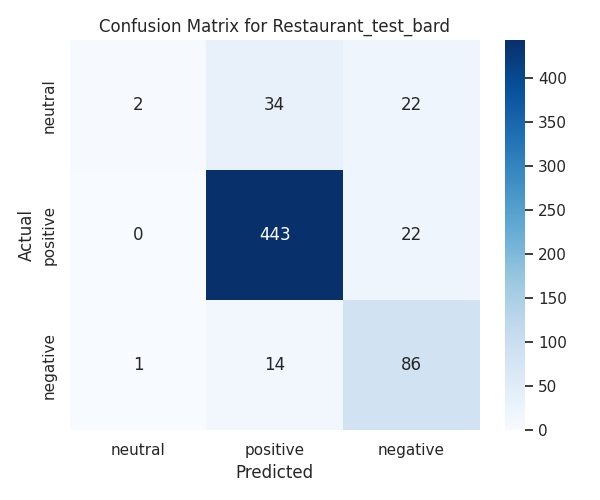

Values plotted in this chart, from the file beside it:
Text, Aspect, Sentiment, Domain, Response_bard, sentiment_bard
Great place for lunch , delicious and si…, place, place--Combo wrap, Positive, Mixed, Restaurant, sentiment: ['positive', 'positive'], ['positive', 'positive']
Best pint of Guinness in town . Staff ar…, Irish bar--Irish bar, Irish bar--Staff, …, Positive, Positive, Positive, Restaurant, sentiment: ['positive', 'positive', 'pos…, ['positive', 'positive', 'positive']
These guys were recommended to me by a c…, owner, Positive, Restaurant, sentiment: ['positive'], ['positive']
Ah the things you can do with pork belly…, beer, service, pork belly, Positive, Positive, Positive, Restaurant, sentiment: ['positive', 'positive', 'pos…, ['positive', 'positive', 'positive']
So going into the establishment I had ex…, restaurant--cash only, restaurant--pizza…, Negative, Negative, Positive, Positive, …, Restaurant, sentiment: ['negative', 'negative', 'pos…, ['negative', 'negative', 'positive', 'po…
We ordered shrimp ... fried rice and cod…, fried rice, dessert--cheesecake--portion…, Positive, Positive, Positive, Positive, …, Restaurant, ['positive', 'positive', 'positive', 'po…, ['positive', 'positive', 'positive', 'po…
Cant just wander in there and expect to …, food, place, service, Positive, Positive, Positive, Restaurant, sentiment: ['positive', 'negative', 'pos…, ['positive', 'negative', 'positive']
Concert night menu is very limited , ser…, service, Food, menu, Negative, Positive, Negative, Restaurant, sentiment: ['negative', 'negative', 'neg…, ['negative', 'negative', 'negative']
Probably the best dessert place in Vanco…, dessert place, dessert place--Macarons, Positive, Positive, Restaurant, ['positive', 'positive'], ['positive', 'positive']
Dont waste your time . Not only was the …, customer service, Negative, Restaurant, sentiment: ['negative'], ['negative']
The hot chocolate there is at a differen…, chocolate almond croissants, Positive, Restaurant, sentiment: ['positive'], ['positive']
Place has cool atmosphere . Beer has got…, Hefeweizen--atmosphere, Hefeweizen, Hefe…, Positive, Positive, Positive, Positive, Restaurant, sentiment: ['positive', 'positive', 'pos…, ['positive', 'positive', 'positive', 'po…
Service and food were both great . When …, service, watermelon alcoholic beverage, …, Positive, Positive, Positive, Positive, …, Restaurant, sentiment: ['positive', 'positive', 'pos…, ['positive', 'positive', 'positive', 'po…
This place is the best for Sushi ! This …, place--food, place--help, place--wait, p…, Positive, Positive, Positive, Positive, …, Restaurant, sentiment: ['positive', 'positive', 'pos…, ['positive', 'positive', 'positive', 'po…
Pretty solid grilled cheese sandwiches h…, coppola, grilled cheese sandwiches, outd…, Positive, Positive, Positive, Restaurant, sentiment: ['positive', 'positive', 'pos…, ['positive', 'positive', 'positive']
Great drinks and an even better patio . …, spot--patio, spot--drinks, spot, spot--m…, Positive, Positive, Positive, Positive, Restaurant, ['positive', 'positive', 'positive', 'po…, ['positive', 'positive', 'positive', 'po…
This is the best breakfast place in Beav…, breakfast place--menu--choice, breakfast…, Positive, Positive, Positive, Positive, Restaurant, ['positive', 'positive', 'positive', 'po…, ['positive', 'positive', 'positive', 'po…
One of the best restaurants in Orlando !…, restaurants, restaurants--Jason, Positive, Positive, Restaurant, sentiment: ['positive', 'positive'], ['positive', 'positive']
place sucks . Everytime I ask for spicy …, place, Pho viet--band mis, Negative, Positive, Restaurant, , 
This is one of my favorite restaurants t…, Olive 's--falling chocolate cake, Olive …, Positive, Positive, Mixed, Negative, Pos…, Restaurant, sentiment: ['positive', 'positive', 'pos…, ['positive', 'positive', 'positive', 'po…
I had the cheese , sausage , & garlic an…, restaurant--grill, restaurant--pizza, re…, Positive, Positive, Positive, Restaurant, sentiment: ['positive', 'positive', 'pos…, ['positive', 'positive', 'positive']
An Atlanta legend , yet still undiscover…, food, atmosphere, staff, Positive, Positive, Positive, Restaurant, sentiment: ['positive', 'positive', 'pos…, ['positive', 'positive', 'positive']
I am a vegetarian and my husband is a me…, place--lentil soup, place--people, place…, Positive, Positive, Positive, Positive, …, Restaurant, sentiment: ['positive', 'positive', 'pos…, ['positive', 'positive', 'positive', 'po…
Having dinner at Alfredos is always most…, Alfredo 's, Alfredo 's--Snapper Francese…, Positive, Positive, Positive, Positive, …, Restaurant, sentiment: ['positive', 'positive', 'pos…, ['positive', 'positive', 'positive', 'po…
Meh . that about sums it up for me . The…, coffee, roastery, roastery--feng shui, Positive, Negative, Negative, Restaurant, sentiment: ['positive', 'negative', 'neg…, ['positive', 'negative', 'negative']
Went to Flemings tonight for mothers day…, Flemings--service, Flemings--Food, Flemi…, Positive, Positive, Positive, Positive, …, Restaurant, sentiment: ['positive', 'positive', 'pos…, ['positive', 'positive', 'positive', 'po…
The only reason I gave 4 stars is its to…, one--pizza, one, Positive, Positive, Restaurant, sentiment: ['positive', 'positive'], ['positive', 'positive']
five stars no doubt . the food is amazin…, salad--sauce, food, chicken egg soup, ow…, Positive, Positive, Positive, Positive, Restaurant, sentiment: ['positive', 'positive', 'pos…, ['positive', 'positive', 'positive', 'po…
This place hits all the points I think m…, place--gesture, place--chef, place--Dyla…, Positive, Positive, Positive, Positive, …, Restaurant, sentiment: ['positive', 'positive', 'pos…, ['positive', 'positive', 'positive', 'po…
I love this location way better then the…, location--service, location, location--f…, Positive, Positive, Positive, Restaurant, sentiment: ['positive', 'positive', 'pos…, ['positive', 'positive', 'positive']
The food here is decent the sauces are t…, place--everyone, place--pineapple sauce,…, Positive, Positive, Negative, Mixed, Mix…, Restaurant, sentiment: ['positive', 'positive', 'pos…, ['positive', 'positive', 'positive', 'ne…
Cant complain about five guys.. A friend…, five guys--service, five guys--burger, f…, Positive, Positive, Positive, Positive, …, Restaurant, sentiment: ['positive', 'positive', 'pos…, ['positive', 'positive', 'positive', 'po…
I ordered the Big Ben . The caramelized …, Big Ben--pineapple, Big Ben--bun, Big Be…, Negative, Negative, Negative, Mixed, Neg…, Restaurant, sentiment: ['negative', 'negative', 'neg…, ['negative', 'negative', 'negative', 'ne…
A select few of the dosas are very good …, dosas--quality, dosas, meals, Negative, Mixed, Negative, Restaurant, sentiment: ['positive', 'negative', 'neg…, ['positive', 'negative', 'negative']
These are doughnuts for adults which is …, place--doughnuts, place, place--lemon po…, Positive, Mixed, Positive, Negative, Restaurant, sentiment: ['positive', 'positive', 'pos…, ['positive', 'positive', 'positive', 'ne…
Pros : they deliver , .. thats about itC…, Fish, food, Negative, Negative, Restaurant, sentiment: ['negative', 'negative'], ['negative', 'negative']
I stopped going to this location after h…, location, location--customer service, lo…, Negative, Negative, Negative, Restaurant, sentiment: ['negative', 'negative', 'neg…, ['negative', 'negative', 'negative']
First time order of the Tilikum , Sellwo…, combo, slider, Positive, Positive, Restaurant, sentiment: ['positive', 'positive'], ['positive', 'positive']
First things first , yes Olive Garden is…, one--served, one--bread sticks, one, one…, Positive, Positive, Mixed, Positive, Restaurant, sentiment: ['positive', 'positive', 'pos…, ['positive', 'positive', 'positive', 'po…
Its buffet ( $ 25 ) you can have as much…, stuffs, Bathroom, Broth, veggies, Negative, Negative, Positive, Positive, Restaurant, sentiment: ['negative', 'negative', 'pos…, ['negative', 'negative', 'positive', 'po…
Had sausage turkey and ham . Very medioc…, sausage turkey, ham, Bbq sauce, Negative, Negative, Negative, Restaurant, sentiment: ['negative', 'negative', 'neg…, ['negative', 'negative', 'negative']
For a delicious greasy spoon style authe…, famous Buffalo chicken, dining, calzone,…, Negative, Negative, Positive, Positive, …, Restaurant, sentiment: ['negative', 'negative', 'pos…, ['negative', 'negative', 'positive', 'po…
Authentic New Orleans style food in Aust…, New Orleans style food, cheesecake, serv…, Positive, Positive, Positive, Positive, …, Restaurant, sentiment: ['positive', 'positive', 'pos…, ['positive', 'positive', 'positive', 'po…
Disappointed . The absence of other dine…, place--egg foo yung, place--lemon chicke…, Positive, Negative, Negative, Mixed, Neg…, Restaurant, sentiment: ['positive', 'negative', 'neg…, ['positive', 'negative', 'negative', 'ne…
I have to say the meal was fabulous . It…, meal, wine flight, celebratory cupcakes, Positive, Positive, Positive, Restaurant, sentiment: ['positive', 'positive', 'pos…, ['positive', 'positive', 'positive']
Cute spot on the east side ! We came for…, spot--fish, spot--taco, spot--food, spot…, Negative, Positive, Positive, Mixed, Pos…, Restaurant, sentiment: ['positive', 'positive', 'pos…, ['positive', 'positive', 'positive', 'po…
Something weird happened . The original …, prices, meat, service, atmosphere, cook,…, Negative, Negative, Negative, Negative, …, Restaurant, sentiment: ['negative', 'negative', 'neg…, ['negative', 'negative', 'negative', 'ne…
I love the concept of this place ... . h…, Seasons 52--feeling, Seasons 52--Pecan P…, Positive, Positive, Positive, Positive, …, Restaurant, sentiment: ['positive', 'positive', 'pos…, ['positive', 'positive', 'positive', 'po…
What a lovely meal ! We came here to cel…, Cameron 's--gluten-free rolls, Cameron '…, Positive, Mixed, Positive, Positive, Pos…, Restaurant, sentiment: ['positive', 'positive', 'pos…, ['positive', 'positive', 'positive', 'po…
Cheap beer and good pizza in Atlanta . T…, place, little dive bar--beer, little div…, Positive, Positive, Positive, Positive, Restaurant, sentiment: ['positive', 'positive', 'pos…, ['positive', 'positive', 'positive', 'po…
Very cool venue , having re-purposed an …, Each meat--texture, Each meat, Each meat…, Positive, Positive, Positive, Positive, …, Restaurant, sentiment: ['positive', 'positive', 'pos…, ['positive', 'positive', 'positive', 'po…
I had some high expectations for this pl…, dining--food, dining--service, hazelnut,…, Negative, Mixed, Positive, Mixed, Negati…, Restaurant, sentiment: ['negative', 'negative', 'neg…, ['negative', 'negative', 'negative', 'ne…
Clean shop , friendly staff , lots of pa…, shop, shop--parking, shop--staff, shop--…, Positive, Positive, Positive, Positive, Restaurant, ['positive', 'positive', 'positive', 'po…, ['positive', 'positive', 'positive', 'po…
What a surprise ! For a tiny little hole…, place, brisket, Positive, Positive, Restaurant, sentiment: ['positive', 'positive'], ['positive', 'positive']
This is a large coffee shop decorated in…, place--coffee, place--apple cider, place…, Positive, Positive, Mixed, Positive, Restaurant, sentiment: ['positive', 'positive', 'pos…, ['positive', 'positive', 'positive', 'po…
Ive gone three times and have never been…, Somerville--meal, Somerville, Somerville…, Negative, Mixed, Positive, Positive, Restaurant, sentiment: ['negative', 'neutral', 'posi…, ['negative', 'neutral', 'positive', 'pos…
Fantastic ! First time visit for dinner …, place--wild boar pozole, place--tuna tar…, Positive, Positive, Positive, Positive, …, Restaurant, sentiment: ['positive', 'positive', 'pos…, ['positive', 'positive', 'positive', 'po…
This used to be the SPOT to go to before…, store--location, store--owners, store, Positive, Positive, Positive, Restaurant, sentiment: ['positive', 'positive', 'pos…, ['positive', 'positive', 'positive']
Osaka was awesome ! Its was this eggplan…, Osaka, Positive, Restaurant, ['positive'], ['positive']
This is my sushi go to place for dine in…, place--rainbow roll, place--Philadelphia…, Positive, Positive, Positive, Positive, …, Restaurant, sentiment: ['positive', 'positive', 'pos…, ['positive', 'positive', 'positive', 'po…
... 81 more rows
